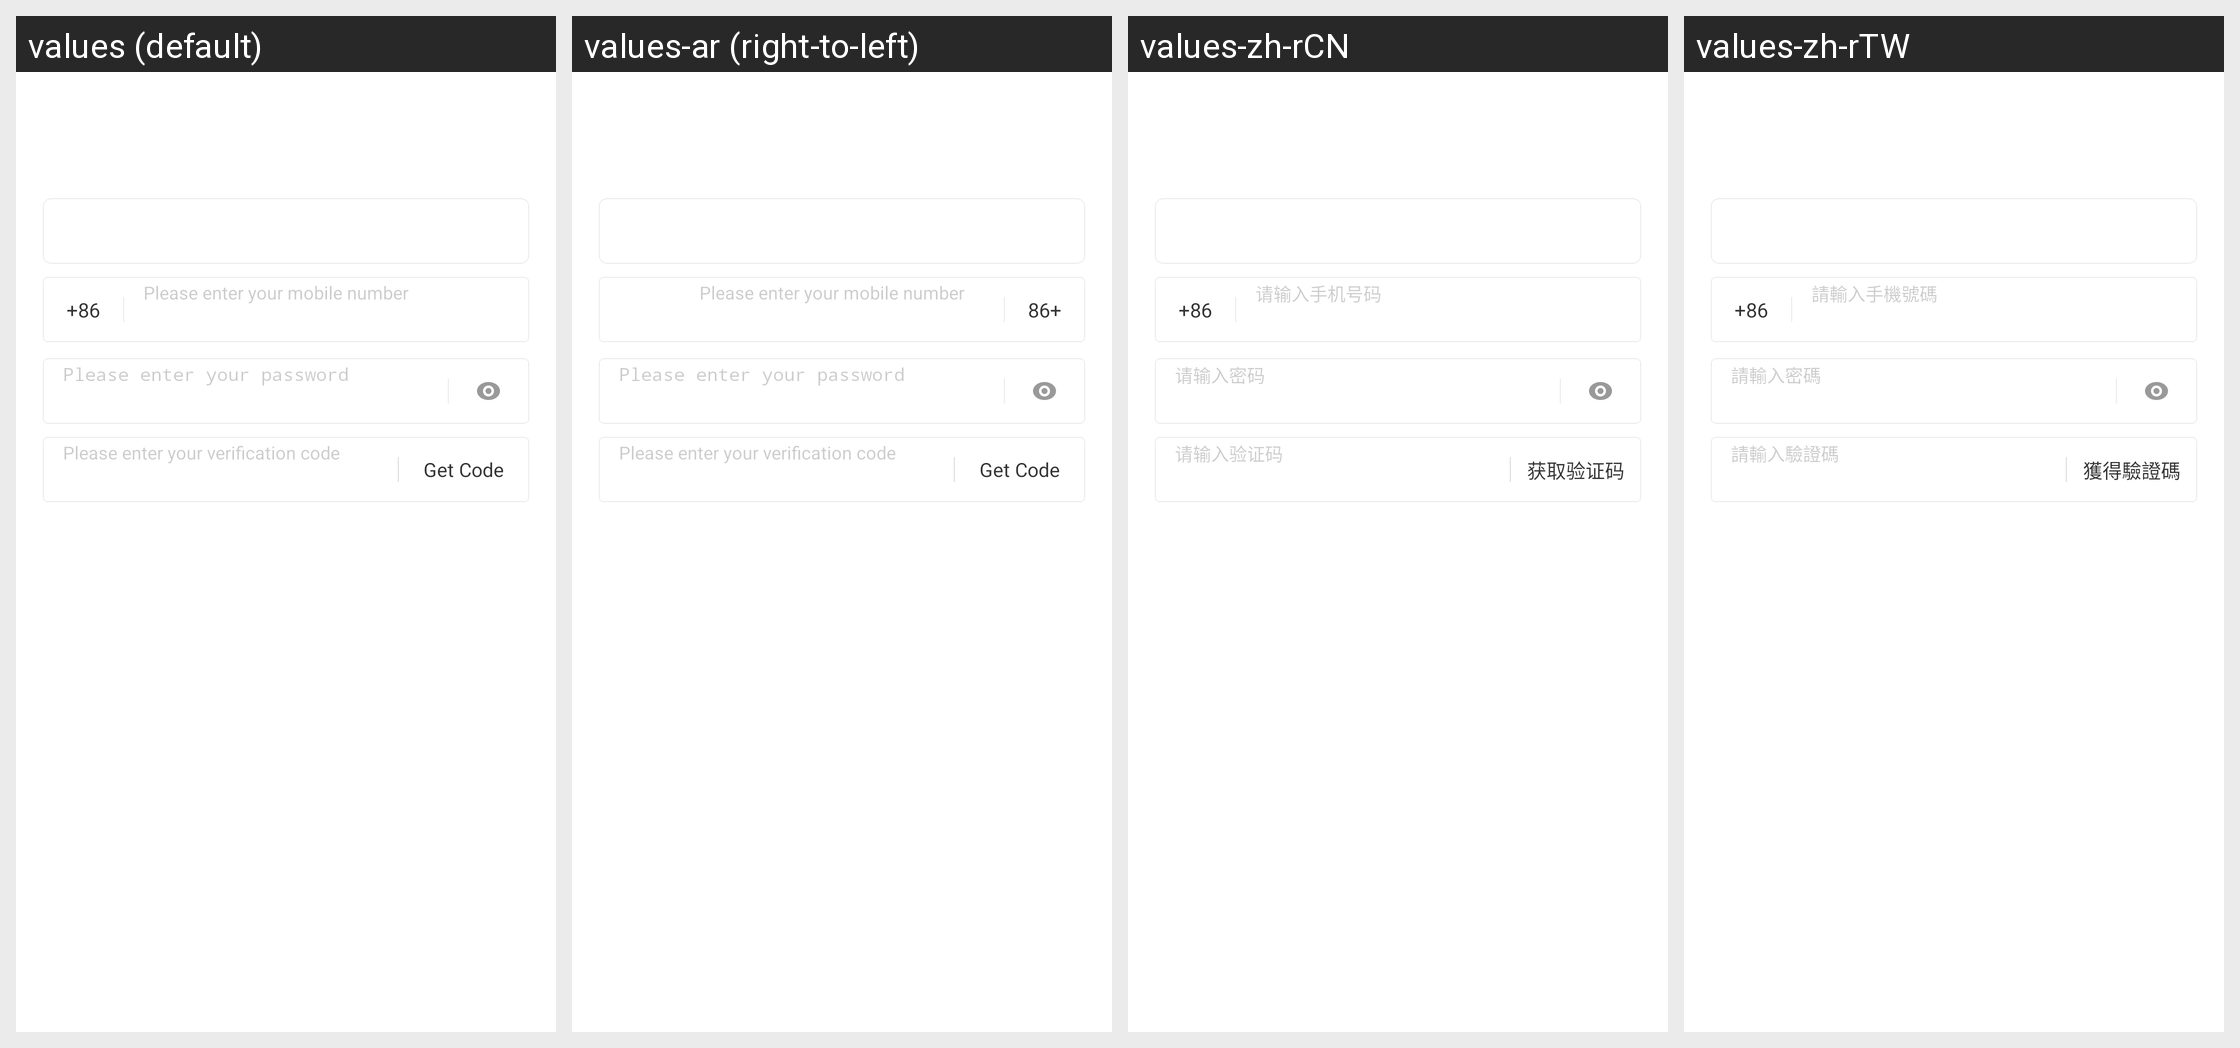

Strings drawn on this Android screen and how each of the app's shown locales translates them:
Android screen res/layout/sub_iphone_register_account.xml rendered under 4 locales, left to right: values (default), values-ar (right-to-left), values-zh-rCN, values-zh-rTW. Device: Nexus 5 (rendered at 1080×1920; each locale shown at half size, 540×960, under a caption strip naming it); theme AppTheme.
Other locales in the repository, not shown: values-af, values-am, values-az, values-be, values-bg, values-bn, values-bs, values-ca, values-cs, values-da, values-de, values-el, values-en-rGB, values-en-rSS, values-es, values-es-rES, values-es-rUS, values-et, values-eu, values-fa, values-fi, values-fr, values-fr-rCA, values-gl, values-gu, values-hi, values-hr, values-hu, values-hy, values-id, values-in, values-is, values-it, values-iw, values-ja, values-ka, values-kk, values-km, values-kn, values-ko, values-ky, values-lo, values-lt, values-lv, values-mk, values-ml, values-mn, values-mr, values-ms, values-my, values-nb, values-ne, values-nl, values-pa, values-pl, values-pt, values-pt-rBR, values-pt-rPT, values-ro, values-ru, values-si, values-sk, values-sl, values-sq, values-sr, values-sv, values-sw, values-ta, values-te, values-th, values-tl, values-tr, values-uk, values-ur, values-uz, values-vi, values-zh-rHK, values-zu.
Strings drawn on this screen, with the default value and each locale's value (text and hints the layout hard-codes, and strings that could not be matched under every locale, appear in the picture but are not listed):

login_hint_iphone
  values: Please enter your mobile number
  values-ar: Please enter your mobile number  [not translated; the default value is used]
  values-zh-rCN: 请输入手机号码
  values-zh-rTW: 請輸入手機號碼

login_inpput_password
  values: Please enter your password
  values-ar: Please enter your password  [not translated; the default value is used]
  values-zh-rCN: 请输入密码
  values-zh-rTW: 請輸入密碼

login_hint_input_verification
  values: Please enter your verification code
  values-ar: Please enter your verification code  [not translated; the default value is used]
  values-zh-rCN: 请输入验证码
  values-zh-rTW: 請輸入驗證碼

login_btn_verification
  values: Get Code
  values-ar: Get Code  [not translated; the default value is used]
  values-zh-rCN: 获取验证码
  values-zh-rTW: 獲得驗證碼
